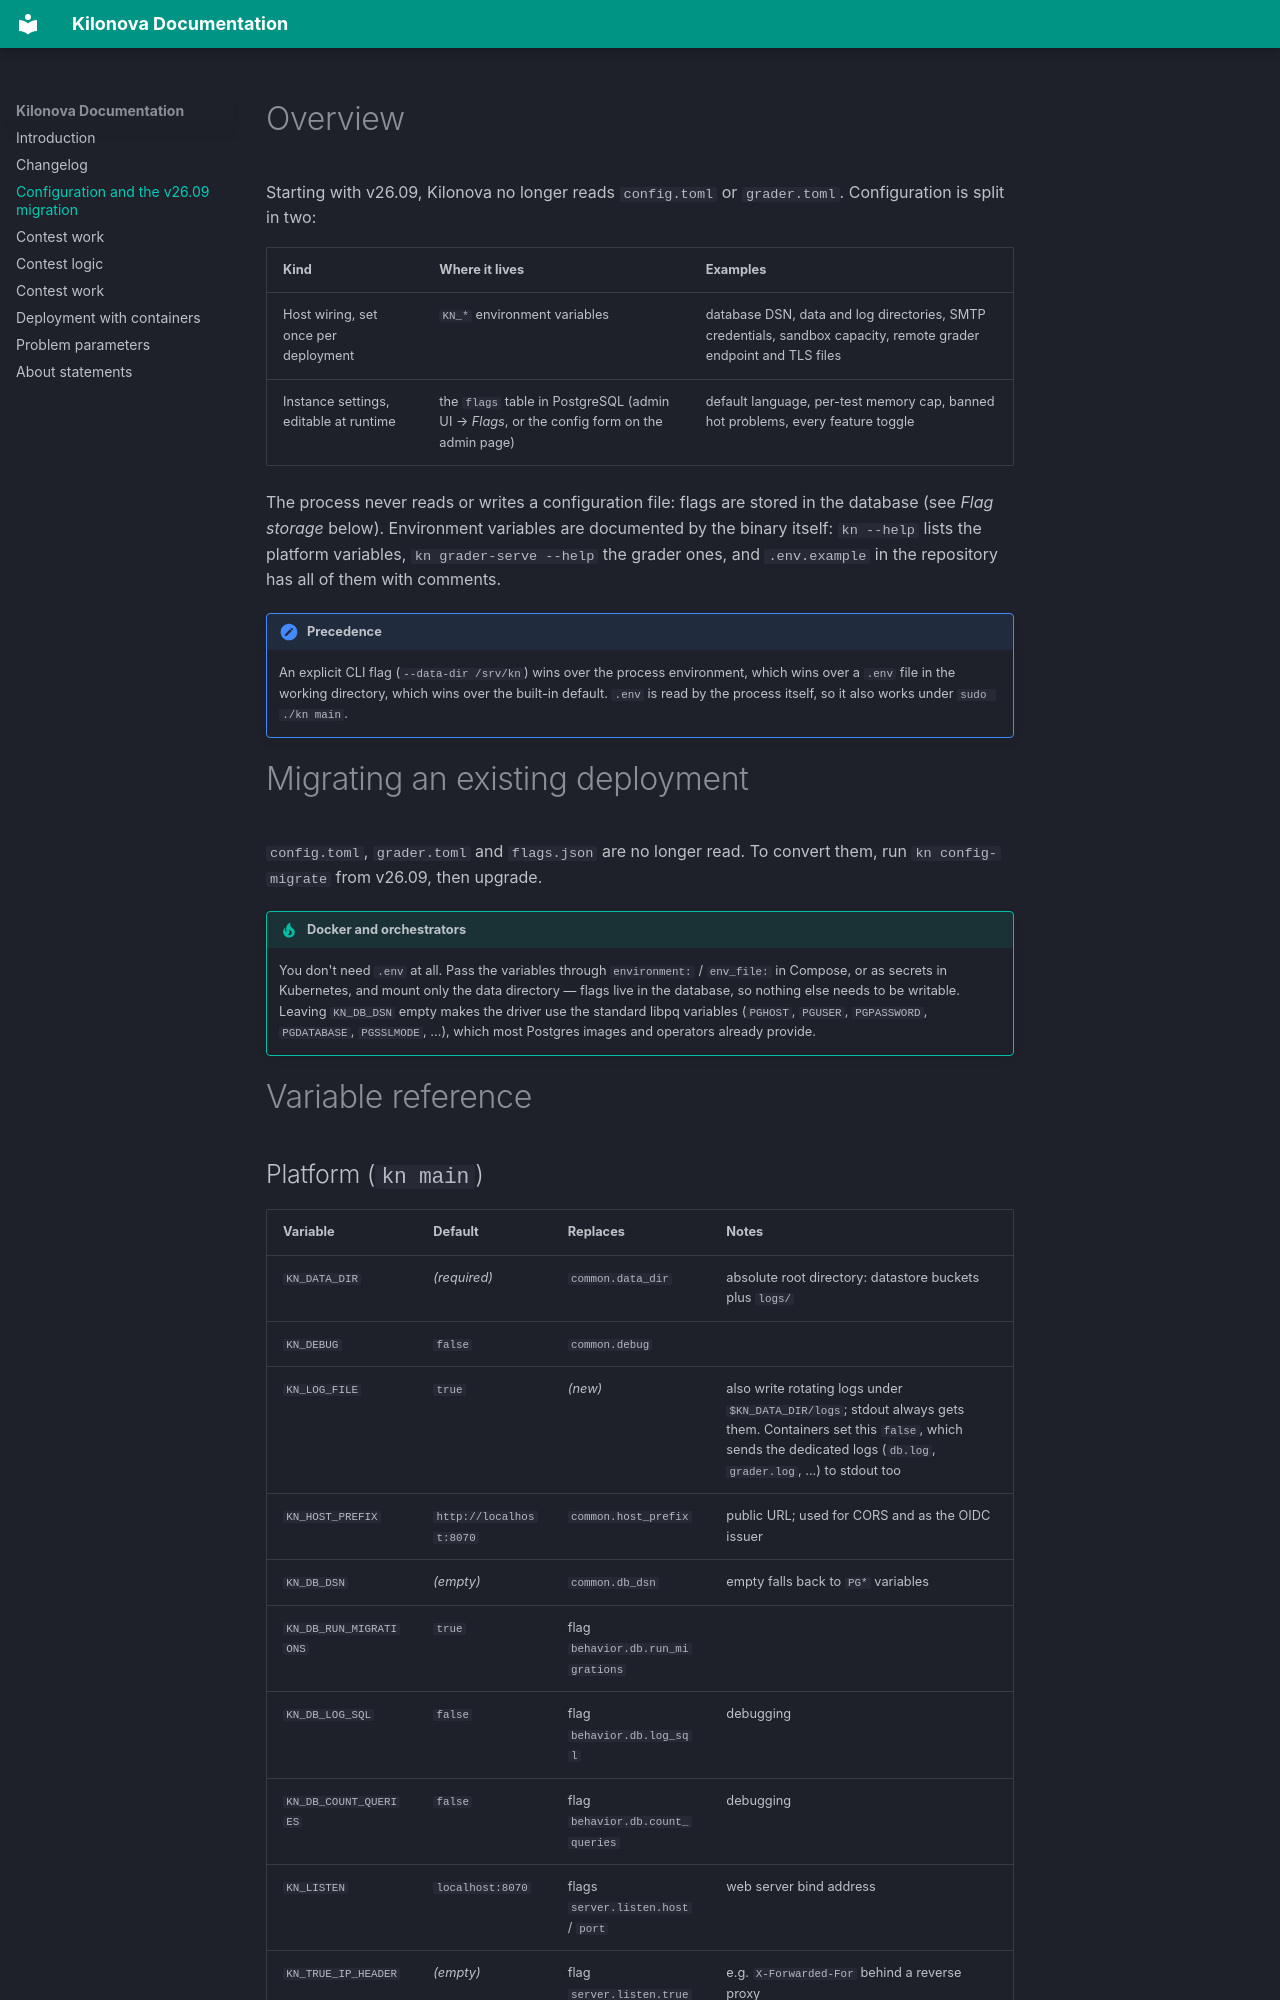

repository: KiloProjects/Kilonova · page: configuration/index.html · generator: mkdocs

---
title: Configuration and the v26.09 migration
---

# Overview

Starting with v26.09, Kilonova no longer reads `config.toml` or `grader.toml`. Configuration is split in two:

| Kind | Where it lives | Examples |
|---|---|---|
| Host wiring, set once per deployment | `KN_*` environment variables | database DSN, data and log directories, SMTP credentials, sandbox capacity, remote grader endpoint and TLS files |
| Instance settings, editable at runtime | the `flags` table in PostgreSQL (admin UI → *Flags*, or the config form on the admin page) | default language, per-test memory cap, banned hot problems, every feature toggle |

The process never reads or writes a configuration file: flags are stored in the database (see *Flag storage* below). Environment variables are documented by the binary itself: `kn --help` lists the platform variables, `kn grader-serve --help` the grader ones, and `.env.example` in the repository has all of them with comments.

!!! note "Precedence"
    An explicit CLI flag (`--data-dir /srv/kn`) wins over the process environment, which wins over a `.env` file in the working directory, which wins over the built-in default. `.env` is read by the process itself, so it also works under `sudo ./kn main`.

# Migrating an existing deployment

`config.toml`, `grader.toml` and `flags.json` are no longer read. To convert them, run `kn config-migrate` from v26.09, then upgrade.

!!! tip "Docker and orchestrators"
    You don't need `.env` at all. Pass the variables through `environment:` / `env_file:` in Compose, or as secrets in Kubernetes, and mount only the data directory — flags live in the database, so nothing else needs to be writable. Leaving `KN_DB_DSN` empty makes the driver use the standard libpq variables (`PGHOST`, `PGUSER`, `PGPASSWORD`, `PGDATABASE`, `PGSSLMODE`, ...), which most Postgres images and operators already provide.

# Variable reference
